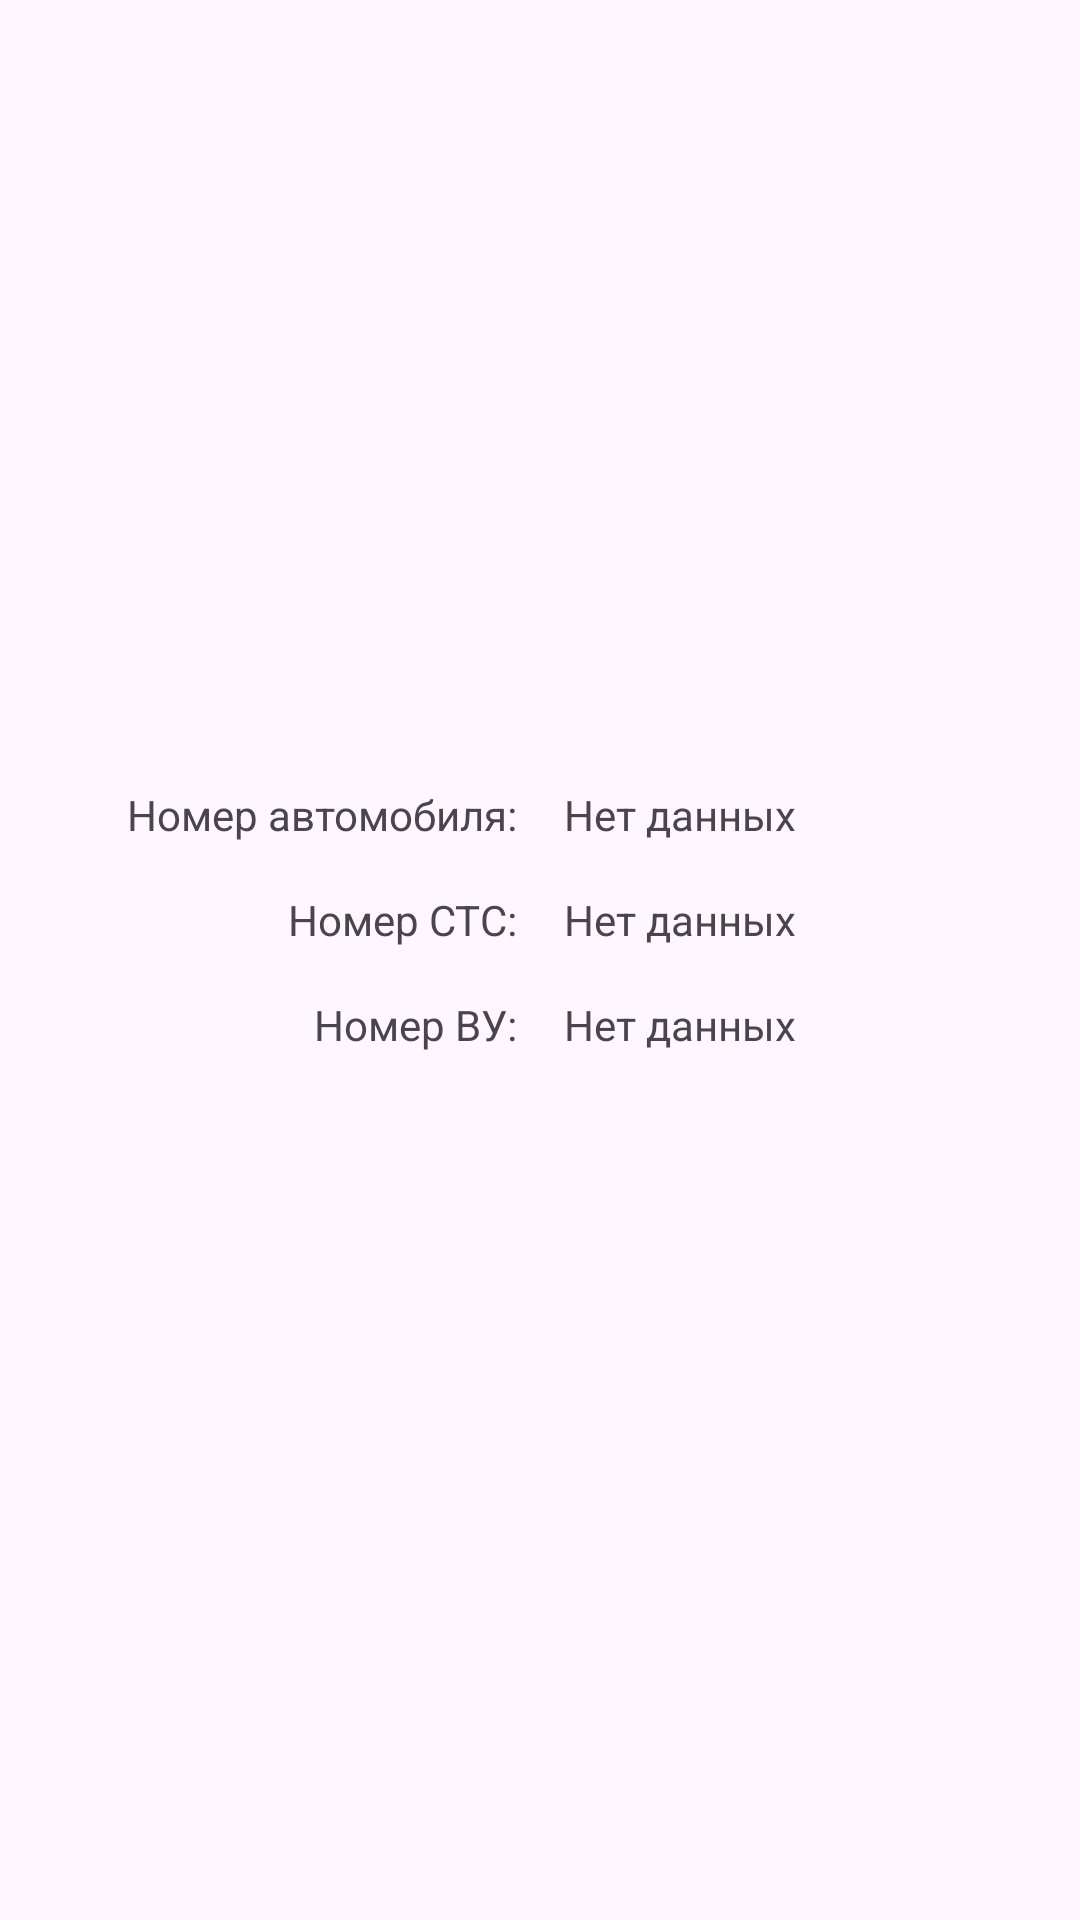

The Android layout XML behind this screen, and the referenced resources:
<!-- AndroidManifest.xml: application theme Theme.InitialDataEntry -->
<!-- res/layout/fragment_result.xml -->
<?xml version="1.0" encoding="utf-8"?>
<LinearLayout xmlns:android="http://schemas.android.com/apk/res/android"
    xmlns:tools="http://schemas.android.com/tools"
    android:layout_width="match_parent"
    android:layout_height="match_parent"
    android:orientation="vertical"
    tools:context=".fragment.content.ResultFragment">

    <LinearLayout
        android:layout_width="match_parent"
        android:layout_height="wrap_content"
        android:layout_marginTop="254dp"
        android:orientation="horizontal">

        <TextView
            android:id="@+id/grzTV"
            android:layout_width="match_parent"
            android:layout_height="wrap_content"
            android:layout_weight="1"
            android:padding="8dp"
            android:gravity="right"
            android:text="Номер автомобиля:" />

        <TextView
            android:id="@+id/grzTVData"
            android:layout_width="match_parent"
            android:layout_height="wrap_content"
            android:layout_weight="1"
            android:padding="8dp"
            android:text="Нет данных" />
    </LinearLayout>

    <LinearLayout
        android:layout_width="match_parent"
        android:layout_height="wrap_content"
        android:orientation="horizontal">

        <TextView
            android:id="@+id/stsTV"
            android:layout_width="match_parent"
            android:layout_height="wrap_content"
            android:layout_weight="1"
            android:padding="8dp"
            android:gravity="right"
            android:text="Номер СТС:" />

        <TextView
            android:id="@+id/stsTVData"
            android:layout_width="match_parent"
            android:layout_height="wrap_content"
            android:layout_weight="1"
            android:padding="8dp"
            android:text="Нет данных" />
    </LinearLayout>

    <LinearLayout
        android:layout_width="match_parent"
        android:layout_height="wrap_content"
        android:orientation="horizontal">

        <TextView
            android:id="@+id/vuTV"
            android:layout_width="match_parent"
            android:layout_height="wrap_content"
            android:layout_weight="1"
            android:padding="8dp"
            android:gravity="right"
            android:text="Номер ВУ:" />

        <TextView
            android:id="@+id/vuTVData"
            android:layout_width="match_parent"
            android:layout_height="wrap_content"
            android:layout_weight="1"
            android:padding="8dp"
            android:text="Нет данных" />
    </LinearLayout>
</LinearLayout>
<!-- resources referenced by this layout -->
<resources>
  <style name="Theme.InitialDataEntry" parent="Base.Theme.InitialDataEntry" />
  <style name="Base.Theme.InitialDataEntry" parent="Theme.Material3.DayNight.NoActionBar">
          
          
      </style>
</resources>
